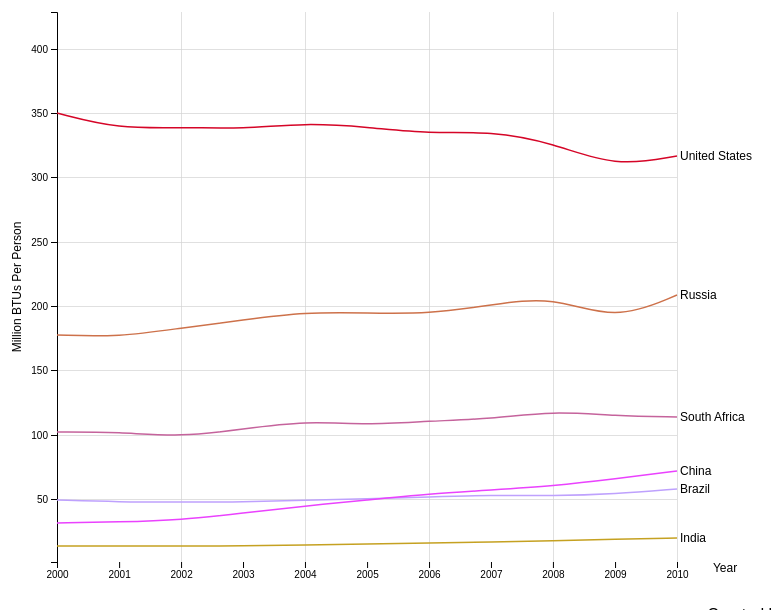
D3 v4 page, settled after 360 driven frames (6 s of simulated time); the page loaded 1 data file(s).


// ── MultilineExtra.js
// set up margin
var margin = {top: 10, right: 100, bottom: 40, left: 80},
    width = 800 - margin.left - margin.right,
    height = 600 - margin.top - margin.bottom;

// set up svg element and do translation
var g = d3.select(".svg-container").append("svg")
    .attr("width", width + margin.left + margin.right)
    .attr("height", height + margin.top + margin.bottom)
    .append("g")
    .attr("transform", "translate(" + margin.left + "," + margin.top + ")");

// %Y for four-digit year representation
// %y for two-digit
var parseTime = d3.timeParse("%Y");

// time scaler for x-axis
// linear scaler for values in y-axis
var xScale = d3.scaleTime().range([0, width]),
    yScale = d3.scaleLinear().rangeRound([height, 0]),
    zScale = d3.scaleOrdinal(d3.schemeCategory32);

var line = d3.line()
    .curve(d3.curveBasis) // interpolate the curve
    .x(function (d) {
        return xScale(d.year);
    })
    .y(function (d) {
        return yScale(d.value);
    });


function tweenDashoffsetOn() {
    const l = this.getTotalLength(),
        i = d3.interpolateString("" + l, "0");
    return function (t) {
        return i(t);
    };
}

function tweenDashoffsetOff() {
    const l = this.getTotalLength(),
        i = d3.interpolateString("0", "" + l);
    return function (t) {
        return i(t);
    };
}

var default_show = {
    "Brazil": true,
    "China": true,
    "Russia": true,
    "India": true,
    "South Africa": true,
    "United States": true
};

d3.csv("EPC_2000_2010.csv",
    // function that parses "text" year to datetime object by using previous defined parseTime method
    // function (d) {
    //     d.year = parseTime(d.year);
    //     return d;
    // },
    function (error, data) {

        // -- COMMENTS --
        // Create an array of countryData objects each with its country name, and array of valuesData which is an object
        // with to fields: year and value.
        // -- COMMENTS --
        var years = data.columns.slice(1);

        var countries = data.map(function (row) {
            return {
                countryName: row.Country,
                values: years.map(function (year) {
                    return {year: parseTime(year), value: +row[year]};
                }),
                default_show: default_show[row.Country] === true
            };
        });

        // console.log(countries);

        // use extent to get min max values from given array
        xScale.domain(d3.extent(years, function (year) {
            return parseTime(year);
        }));

        yScale.domain([
            d3.min(countries, function (c) {
                return d3.min(c.values, function (values) {
                    return values.value;
                });
            }),
            d3.max(countries, function (c) {
                return d3.max(c.values, function (values) {
                    return values.value;
                });
            })
        ]);

        zScale.domain(countries.map(function (c) {
            return c.countryName;
        }));


        // Draw the grid lines first in order to make the value lines appear on the top of gird
        // reference: https://bl.ocks.org/d3noob/c506ac45617cf9ed39337f99f8511218
        // add the X grid lines
        g.append("g")
            .attr("class", "grid grid-x")
            .attr("transform", "translate(0," + height + ")")
            .call(d3.axisBottom(xScale)
                .ticks(5)
                .tickSize(-height)
                .tickFormat("")
            );

        // add the Y grid lines
        g.append("g")
            .attr("class", "grid grid-y")
            .call(d3.axisLeft(yScale)
                .ticks(10)
                .tickSize(-width)
                .tickFormat("")
            );

        g.append("g")
            .attr("class", "axis axis--x")
            .attr("transform", "translate(0," + height + ")")
            .call(d3.axisBottom(xScale))
            .append("text")
            .text("Year")
            // .attr("transform", "rotate(-90)")
            .attr("x", width)
            .attr("dx", "4em")
            .attr("dy", "0.8em")
            .attr("fill", "black")
            .style("text-anchor", "left")
            // .attr("font-weight", "bold")
            .attr("font-size", "12px");

        g.append("g")
            .attr("class", "axis axis--y")
            .call(d3.axisLeft(yScale))
            .append("text")
            .text("Million BTUs Per Person")
            .attr("transform", "rotate(-90)")
            .attr("x", -(height / 2))
            .attr("dy", "-3em")
            .attr("fill", "black")
            .style("text-anchor", "middle")
            // .attr("font-weight", "bold")
            .attr("font-size", "12px");

        var country = g.selectAll(".country")
            .data(countries)
            .enter().append("g")
            .attr("class", "country")
            .attr("id", function (d) {
                return d.countryName.replace(" ", '_');
            });

        country.append("path")
            .attr("class", "line")
            .attr("d", function (d) {
                return line(d.values);
            })
            .attr("fill", "none")
            .style("stroke", function (d) {
                return zScale(d.countryName);
            });

        country.append("text")
            .datum(function (d) {
                return {name: d.countryName, value: d.values[d.values.length - 1], default_show: d.default_show};
            })
            .attr("transform", function (d) {
                return "translate(" + xScale(d.value.year) + "," + yScale(d.value.value) + ")";
            })
            .attr("x", 3)
            .attr("dy", "0.3em")
            .style("text-anchor", "start")
            .style("font", "12px sans-serif")
            .text(function (d) {
                return d.name;
            })
            .style('opacity', 0)
            .filter(function (d) {
                return d.default_show
            })
            .transition()
            .duration(2000)
            .style('opacity', 1);


        // add animation
        // setup dasharray attribute of each dash for later use of "offset" to do the animation
        function initDash() {
            d3.select(this)
                .attr("stroke-dasharray", this.getTotalLength() + "," + this.getTotalLength())
                .attr("stroke-dashoffset", "" + this.getTotalLength());
        }

        var paths = country.select("path").each(initDash);

        paths.filter(function (d) {
            return d.default_show;
        })
            .transition()
            .duration(2000)
            .attrTween("stroke-dashoffset", tweenDashoffsetOn);

        var checkboxes = d3.select(".country-list").selectAll(".country-checkbox")
            .data(countries)
            .enter()
            .append("li")
            .attr("class", "country-checkbox");

        function initCheckBox(d) {
            d3.select(this)
                .attr("checked", true);
        }

        checkboxes.append("input")
            .attr("type", "checkbox")
            .attr("id", function (d) {
                return d.countryName.replace(" ", '_') + '_checkbox';
            })
            .attr("data-country", function (d) {
                return d.countryName.replace(" ", '_')
            })
            .on("change", checkChanged)
            .filter(function (d) {
                return d.default_show;
            })
            .each(initCheckBox);

        checkboxes.append("label")
            .attr("for", function (d) {
                return d.countryName.replace(" ", '_') + '_checkbox';
            })
            .text(function (d) {
                return d.countryName;
            });
    });


// create country checkbox list

// d3.select("#myCheckbox").on("change", update);

function checkChanged() {
    console.log(this);
    var checked = this.checked;
    var country = this.getAttribute("data-country");
    console.log(country);
    g = d3.select("#" + country);
    if (!checked) {
        g.select("text")
            .transition()
            .duration(1000)
            .style("opacity", 0);
        g.select("path").transition()
            .duration(2000)
            .attrTween("stroke-dashoffset", tweenDashoffsetOff);

    } else {
        g.select("text")
            .transition()
            .duration(1000)
            .style('opacity', 1);
        g.select("path").transition()
            .duration(2000)
            .attrTween("stroke-dashoffset", tweenDashoffsetOn);

    }
}

// ── d3-colorscale.js
// generated from  http://jnnnnn.github.io/category-colors-constrained.html

// d3.schemeCategory32 = [
//     "#04002e", "#11ff13", "#000005", "#fd82fe", "#0510fd", "#790200", "#fd9114", "#0ec9ff",
//     "#18740d", "#a60956", "#9913e1", "#120105", "#fe0519", "#96a919", "#fff255", "#09fece",
//     "#667ffe", "#630103", "#fd2f9a", "#a44005", "#4c0293", "#2d2701", "#19c471", "#750375",
//     "#d71dda", "#b576fd", "#fe7371", "#02018b", "#020c01", "#4c1a04", "#5a4abe", "#c84752"
// ];

d3.schemeCategory32 = ['#b21bff',
    '#bea1fd',
    '#cf7c97',
    '#ea42fe',
    '#fe9169',
    '#92e460',
    '#9e8cfe',
    '#867ba8',
    '#c5a121',
    '#07c99d',
    '#678007',
    '#9c87a0',
    '#48aa6f',
    '#ff7463',
    '#b65d66',
    '#e78139',
    '#cd714a',
    '#c5639c',
    '#8c46fc',
    '#158940',
    '#d47270',
    '#ad9ad0',
    '#d73656',
    '#d50527',
    '#faff16',
    '#ff6ac8',
    '#989e5d',
    '#e154c6',
    '#6d63ff',
    '#fa9316',
    '#718a90',
    '#fe6616'];

### data: EPC_2000_2010.csv
Country, 2000, 2001, 2002, 2003, 2004, 2005, 2006, 2007, 2008, 2009, 2010
Bangladesh, 3.813, 4.109, 4.272, 4.568, 4.78, 5.001, 5.362, 5.57, 5.921, 6.327, 6.428
Brazil, 48.95, 47.79, 47.73, 47.79, 48.94, 50.26, 51.52, 53.23, 52.68, 53.73, 57.7
Canada, 418.7, 408.7, 412.4, 422.4, 428.7, 427.4, 420.6, 413.1, 404.1, 389, 383.5
China, 31.47, 32.42, 34.03, 38.94, 44.86, 49.47, 53.97, 57.12, 59.98, 65.73, 71.97
Colombia, 30.28, 29.74, 29.15, 29.8, 29.71, 30.57, 31.22, 31.29, 31.24, 30.57, 30.95
Ethiopia, 1.002, 1.05, 1.093, 1.159, 1.179, 1.223, 1.346, 1.418, 1.627, 1.559, 1.59
France, 177.2, 180.1, 177.8, 178.5, 180.4, 180.4, 179.7, 175.7, 176.2, 166.5, 169.8
Germany, 173.5, 177.6, 173.6, 171.7, 173.8, 171.1, 173.9, 168.1, 172.2, 161.9, 171.8
India, 13.25, 13.52, 13.14, 13.35, 14.26, 14.97, 15.92, 16.74, 17.25, 18.71, 19.36
Indonesia, 18.1, 17.92, 18.62, 18.6, 19.51, 19.89, 22, 23.63, 23.46, 25.11, 25.82
Italy, 131.2, 131.6, 131.8, 135.5, 137.8, 137.7, 136.2, 133.6, 131.5, 121.6, 126.1
Japan, 176.8, 174.7, 173.6, 173.5, 178.3, 176.8, 179.3, 178.1, 171.2, 161.8, 171.3
Mexico, 63.86, 62.48, 61.92, 62.24, 61.66, 63.18, 64.61, 65.92, 66.16, 62.55, 64.84
Nigeria, 6.517, 7.148, 7.143, 7.278, 7.121, 7.623, 7.069, 6.601, 6.972, 5.601, 4.519
Pakistan, 12.11, 11.48, 11.31, 11.72, 11.83, 12.64, 13.83, 14.14, 13.83, 13.81, 13.89
Philippines, 14.03, 13.55, 13.51, 13.66, 13.7, 13.44, 13.07, 12.53, 12.78, 11.67, 12.17
Russia, 177.8, 175.7, 183.2, 189.4, 195.5, 194.6, 194, 200.8, 208.1, 188.5, 208.6
South Africa, 101.7, 102, 98.44, 104.7, 110.9, 107.8, 110.3, 112.1, 118.3, 114.4, 114.1
Spain, 135.5, 140.2, 140, 145, 147.5, 149.2, 147.9, 149, 142.2, 131.9, 134.2
Thailand, 41.54, 43.16, 46.65, 50.66, 53.96, 56.85, 57.29, 58.93, 54.63, 61.43, 65.2
Turkey, 46.85, 42.15, 45.09, 46.79, 48.76, 51.04, 54.8, 58.24, 55.98, 55.25, 57.69
Ukraine, 117.4, 116.3, 121.1, 131.8, 132.2, 134.7, 125.1, 135.6, 134.6, 98.08, 110.4
United Kingdom, 164.5, 166.4, 163.5, 163.7, 163.9, 162.3, 159.6, 153, 150.4, 141, 143.1
United States, 350.2, 337.5, 339.5, 337.6, 342.1, 339.3, 333.9, 336.3, 326.5, 308.4, 316.9
Vietnam, 9.296, 10.14, 11.1, 11.89, 13.3, 14.28, 15.12, 16.2, 18.6, 18.96, 20.53